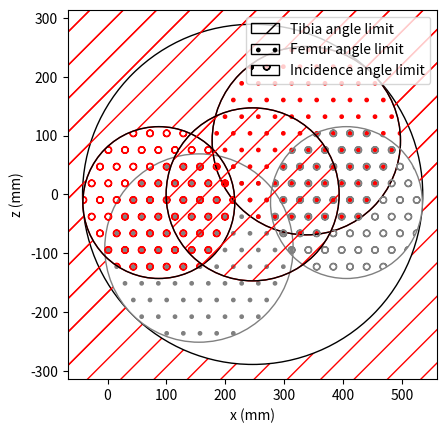

Recreate this plot in Python. (Note: this script raises an exception after producing the figure.)
import numpy as np
import matplotlib.pyplot as plt
import matplotlib.patches as patches
from matplotlib.patches import PathPatch, Patch
from matplotlib.path import Path

body2coxa = 181
coxa_pitch_deg = np.deg2rad(-45)
coxa2femur = 65.5
femur2tibia = 129
tibia2tip = 160

coxa_margin = 0.0
femur_margin = 0.0
tibia_margin = 0.0

coxa_angle_deg = np.deg2rad(60.0)
femur_angle_deg = np.deg2rad(90.0)
tibia_angle = np.deg2rad(120.0)

dist_margin = 0.0
aboveang = -5
tib_abs_pos = np.deg2rad(aboveang)
tib_abs_neg = np.deg2rad(-180 - (aboveang))

# Create a figure and axis
fig, ax = plt.subplots()
bkgColor = "red"
falseColor = "red"
almostColor = "grey"


# Create a rectangle that covers the entire plot area with the desired pattern
background = patches.Rectangle(
    (-1000, -1000),
    2000,
    2000,
    edgecolor=bkgColor,
    facecolor="none",
    hatch="/",
)

# Add the rectangle to the plot
ax.add_patch(background)

# Define the center and radius of the circle
center = (body2coxa + coxa2femur, 0)
radius = femur2tibia + tibia2tip

# Create a circle with the specified center and radius, and fill it with a pattern
circle = patches.Circle(
    center,
    radius,
    edgecolor="black",
    facecolor="white",
    hatch="",
)

# Add the circle to the plot
ax.add_patch(circle)

P = (femur2tibia + tibia2tip + 0j) * np.exp((-femur_angle_deg + coxa_pitch_deg) * 1j) * 2
plt.fill_between(
    [center[0], center[0] + np.real(P)],
    [0, np.imag(P)],
    y2=1000,
    color="none",
    hatch="/",
    edgecolor=bkgColor,
    linewidth=0.0,
)

P = (femur2tibia + tibia2tip + 0j) * np.exp(tib_abs_pos * 1j) * 2
plt.fill_between(
    [center[0], center[0] + np.real(P)],
    [0, np.imag(P)],
    y2=1000,
    color="none",
    hatch="/",
    edgecolor=bkgColor,
    linewidth=0.0,
)

center = (
    body2coxa + coxa2femur + femur2tibia * np.cos(femur_angle_deg + coxa_pitch_deg),
    femur2tibia * np.sin(femur_angle_deg + coxa_pitch_deg),
)
radius = tibia2tip
circle = patches.Circle(
    center,
    radius,
    edgecolor="none",
    facecolor="white",
)
ax.add_patch(circle)

center = (
    body2coxa + coxa2femur + femur2tibia * np.cos(-femur_angle_deg + coxa_pitch_deg),
    femur2tibia * np.sin(-femur_angle_deg + coxa_pitch_deg),
)
radius = tibia2tip
circle = patches.Circle(
    center,
    radius,
    edgecolor="none",
    facecolor="white",
)
ax.add_patch(circle)


center = (
    body2coxa + coxa2femur + tibia2tip * np.cos(tib_abs_pos),
    tibia2tip * np.sin(tib_abs_pos),
)
radius = femur2tibia
circle = patches.Circle(
    center,
    radius,
    edgecolor="none",
    facecolor="white",
)
ax.add_patch(circle)

center = (
    body2coxa + coxa2femur + tibia2tip * np.cos(tib_abs_neg),
    tibia2tip * np.sin(tib_abs_neg),
)
radius = femur2tibia
circle = patches.Circle(
    center,
    radius,
    edgecolor="none",
    facecolor="white",
)
ax.add_patch(circle)

center = (
    body2coxa + coxa2femur + femur2tibia * np.cos(-femur_angle_deg + coxa_pitch_deg),
    femur2tibia * np.sin(-femur_angle_deg + coxa_pitch_deg),
)
radius = tibia2tip
circle = patches.Circle(
    center,
    radius,
    edgecolor=almostColor,
    facecolor="none",
    hatch=".",
)
ax.add_patch(circle)


center = (
    body2coxa + coxa2femur + femur2tibia * np.cos(femur_angle_deg + coxa_pitch_deg),
    femur2tibia * np.sin(femur_angle_deg + coxa_pitch_deg),
)
radius = tibia2tip
circle = patches.Circle(
    center,
    radius,
    edgecolor=falseColor,
    facecolor="none",
    hatch=".",
)
ax.add_patch(circle)
circle = patches.Circle(
    center,
    radius,
    edgecolor="black",
    facecolor="none",
)
ax.add_patch(circle)

center = (
    body2coxa + coxa2femur + tibia2tip * np.cos(tib_abs_pos),
    tibia2tip * np.sin(tib_abs_pos),
)
radius = femur2tibia
circle = patches.Circle(
    center,
    radius,
    edgecolor=almostColor,
    facecolor="none",
    hatch="o",
)
ax.add_patch(circle)

center = (
    body2coxa + coxa2femur + tibia2tip * np.cos(tib_abs_neg),
    tibia2tip * np.sin(tib_abs_neg),
)
radius = femur2tibia
circle = patches.Circle(
    center,
    radius,
    edgecolor=falseColor,
    facecolor="none",
    hatch="o",
)
ax.add_patch(circle)
circle = patches.Circle(
    center,
    radius,
    edgecolor="black",
    facecolor="none",
)
ax.add_patch(circle)

center = (body2coxa + coxa2femur, 0)
radius = np.abs(femur2tibia + (tibia2tip + 0j) * np.exp(tibia_angle * 1j))
circle = patches.Circle(
    center,
    radius,
    edgecolor=bkgColor,
    facecolor="none",
    hatch="/",
)
ax.add_patch(circle)
circle = patches.Circle(
    center,
    radius,
    edgecolor="black",
    facecolor="none",
    hatch="",
)
ax.add_patch(circle)


ax.set_xlim(
    -(femur2tibia + tibia2tip + 25) + body2coxa + coxa2femur,
    femur2tibia + tibia2tip + 25 + body2coxa + coxa2femur,
)
ax.set_ylim(-(femur2tibia + tibia2tip + 25), femur2tibia + tibia2tip + 25)



# Create custom patches for the legend
handleList = []
handleList.append(Patch(facecolor='none', edgecolor="black", hatch='/', label='Tibia angle limit'))
handleList.append(Patch(facecolor='none', edgecolor="black", hatch='.', label='Femur angle limit'))
handleList.append(Patch(facecolor='none', edgecolor="black", hatch='o', label='Incidence angle limit'))

# Add the legend
ax.legend(handles=handleList, loc='upper right')





plt.xlabel(f"x (mm)")
plt.ylabel(f"z (mm)")
ax.set_aspect("equal")
# Show the plot
plt.savefig(f"image/circleIllu.jpg", bbox_inches="tight", dpi=150)
plt.savefig(f"image/circleIllu.png", bbox_inches="tight", dpi=150)
plt.savefig(f"image/circleIllu.pdf", bbox_inches="tight", dpi=150)
plt.savefig(f"image/circleIllu.eps", bbox_inches="tight", dpi=150)
